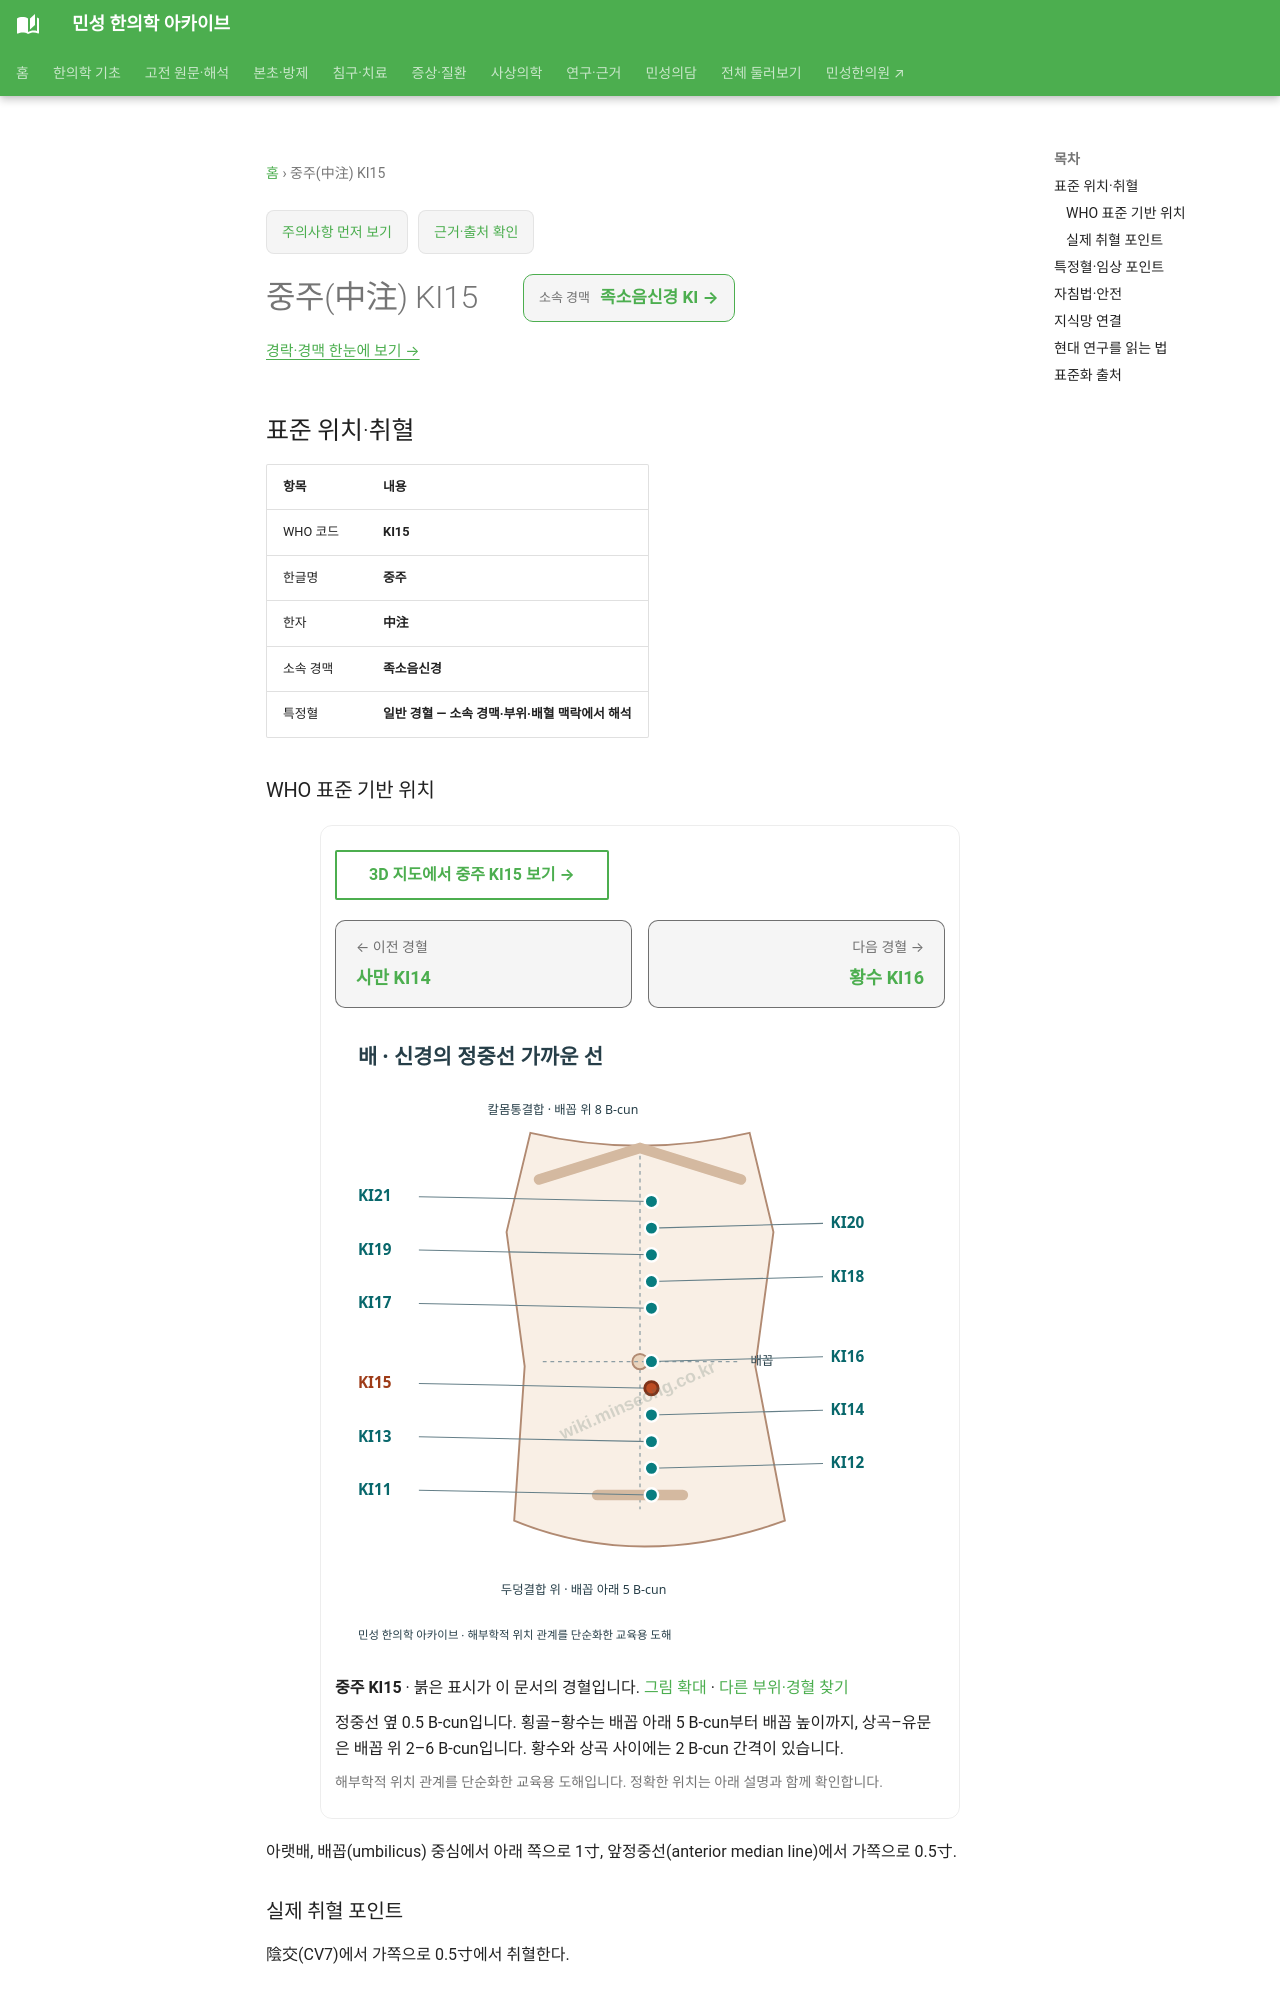

repository: joowon1111/minseong-korean-medicine-wiki · page: acupuncture/points/ki15/index.html · generator: mkdocs

---
title: 중주(中注) KI15
description: 중주 KI15 표준 위치·취혈·임상 지식망
status: 검토완료
last_reviewed: 2026-08-22
---
# 중주(中注) KI15

<!-- MS_ACUPOINT_ATLAS_43_START -->
## 표준 위치·취혈

| 항목 | 내용 |
|---|---|
| WHO 코드 | **KI15** |
| 한글명 | **중주** |
| 한자 | **中注** |
| 소속 경맥 | **족소음신경** |
| 특정혈 | **일반 경혈 — 소속 경맥·부위·배혈 맥락에서 해석** |

### WHO 표준 기반 위치

아랫배, 배꼽(umbilicus) 중심에서 아래 쪽으로 1寸, 앞정중선(anterior median line)에서 가쪽으로 0.5寸.

### 실제 취혈 포인트

陰交(CV7)에서 가쪽으로 0.5寸에서 취혈한다.
